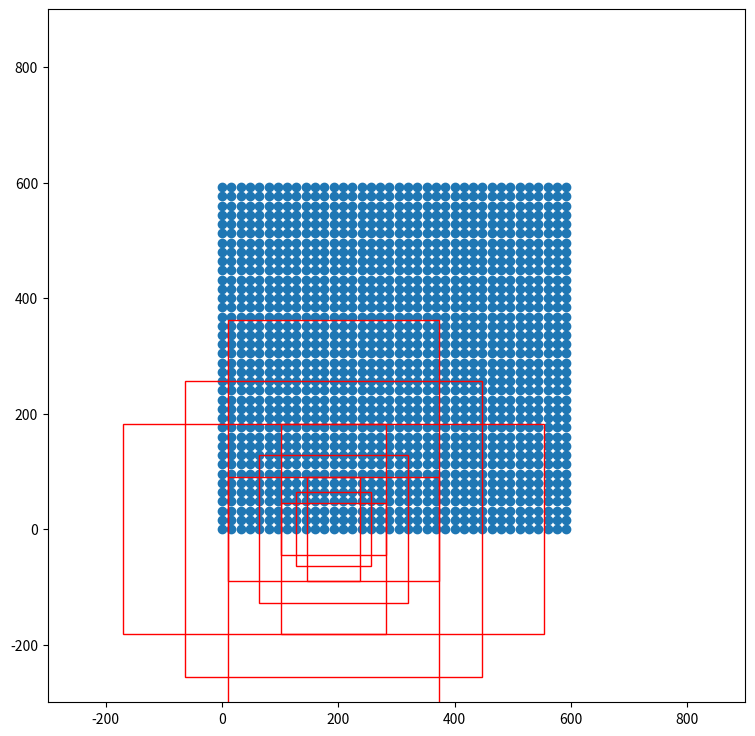

Write the Python code that produced this figure.
"""
框的示例
"""

import numpy as np

#--------------------------------------------#
#   生成基础的先验框
#   三个竖着的长方形,三个正方形,三个横着的正方形
#--------------------------------------------#
def generate_anchor_base(base_size=16, ratios=[0.5, 1, 2], anchor_scales=[8, 16, 32]):
    anchor_base = np.zeros((len(ratios) * len(anchor_scales), 4), dtype=np.float32)
    for i in range(len(ratios)):
        for j in range(len(anchor_scales)):
            h = base_size * anchor_scales[j] * np.sqrt(ratios[i])
            w = base_size * anchor_scales[j] * np.sqrt(1. / ratios[i])

            index = i * len(anchor_scales) + j
            anchor_base[index, 0] = - h / 2.
            anchor_base[index, 1] = - w / 2.
            anchor_base[index, 2] = h / 2.
            anchor_base[index, 3] = w / 2.
    return anchor_base

#--------------------------------------------#
#   对基础先验框进行拓展对应到所有特征点上
#--------------------------------------------#
def _enumerate_shifted_anchor(anchor_base, feat_stride, height, width):
    """
    feat_stride:步长
    height,width: 共享特征层的宽高
    """
    #---------------------------------#
    #   计算网格中心点
    #---------------------------------#
    shift_x             = np.arange(0, width * feat_stride, feat_stride)
    shift_y             = np.arange(0, height * feat_stride, feat_stride)
    shift_x, shift_y    = np.meshgrid(shift_x, shift_y)
    shift               = np.stack((shift_x.ravel(), shift_y.ravel(), shift_x.ravel(), shift_y.ravel(),), axis=1)

    #---------------------------------#
    #   每个网格点上的9个先验框
    #---------------------------------#
    A       = anchor_base.shape[0]
    K       = shift.shape[0]
    anchor  = anchor_base.reshape((1, A, 4)) + shift.reshape((K, 1, 4))
    #---------------------------------#
    #   所有的先验框
    #---------------------------------#
    anchor  = anchor.reshape((K * A, 4)).astype(np.float32)
    return anchor

if __name__ == "__main__":
    import matplotlib.pyplot as plt
    nine_anchors = generate_anchor_base()
    print(nine_anchors)

    height, width, feat_stride  = 38,38,16
    anchors_all                 = _enumerate_shifted_anchor(nine_anchors, feat_stride, height, width)
    print(np.shape(anchors_all))

    fig     = plt.figure(figsize=(9, 9))
    ax      = fig.add_subplot(111)  # 1行1列第1个
    plt.ylim(-300,900)
    plt.xlim(-300,900)
    shift_x = np.arange(0, width * feat_stride,  feat_stride)
    shift_y = np.arange(0, height * feat_stride, feat_stride)
    shift_x, shift_y = np.meshgrid(shift_x, shift_y)
    plt.scatter(shift_x,shift_y)
    box_widths  = anchors_all[:,2]-anchors_all[:,0]
    box_heights = anchors_all[:,3]-anchors_all[:,1]

    for i in [108, 109, 110, 111, 112, 113, 114, 115, 116]:
        rect = plt.Rectangle([anchors_all[i, 0],anchors_all[i, 1]],box_widths[i],box_heights[i],color="r",fill=False)
        ax.add_patch(rect)
    plt.show()
